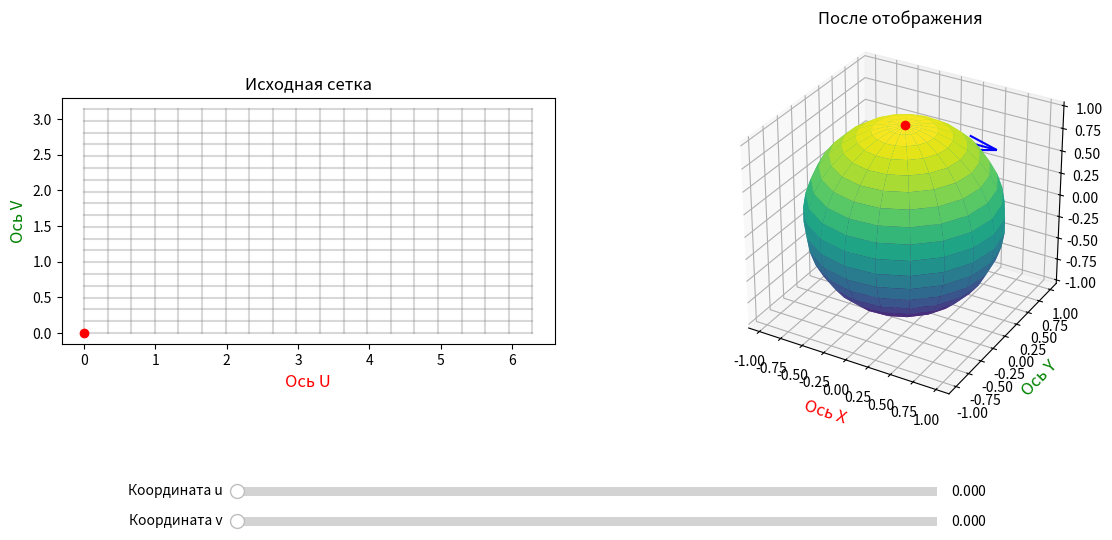

Reproduce this figure in Python.
import numpy as np
import matplotlib.pyplot as plt
from matplotlib.widgets import Slider
import sys

# Касательное векторное поле

class Surface2D: # Parent Class
    def __init__(self, u_start, u_end, num_of_u_points, v_start, v_end, num_of_v_points):
        self.u = np.linspace(u_start, u_end, num_of_u_points)
        self.v = np.linspace(v_start, v_end, num_of_v_points)
        self.U, self.V = np.meshgrid(self.u, self.v)

    def get_data_to_draw(self):
        return
    
    def transform(self, u, v):
        return self.X(u, v), self.Y(u, v), self.Z(u, v)
    
    def jacobian(self, u, v):
        return np.array([
            [self.Xu(u, v), self.Xv(u, v)],
            [self.Yu(u, v), self.Yv(u, v)],
            [self.Zu(u, v), self.Zv(u, v)],
        ])

    def normal(self, u, v):
        du = np.array([self.Xu(u, v), self.Yu(u, v), self.Zu(u, v)])
        dv = np.array([self.Xv(u, v), self.Yv(u, v), self.Zv(u, v)])
        return np.cross(du, dv)
    
    def get_data_to_draw(self):
        X = self.X(self.U, self.V)
        Y = self.Y(self.U, self.V)
        Z = self.Z(self.U, self.V)
        Xu = self.Xu(self.U, self.V)
        Yu = self.Yu(self.U, self.V)
        Zu = self.Zu(self.U, self.V)
        Xv = self.Xv(self.U, self.V)
        Yv = self.Yv(self.U, self.V)
        Zv = self.Zv(self.U, self.V)

        return self.U,self.V,X,Y,Z,Xu,Yu,Zu,Xv,Yv,Zv

class Sphere(Surface2D):
    def X(self, u, v):
        return np.cos(u) * np.sin(v)
    def Y(self, u, v):
        return np.sin(u) * np.sin(v)
    def Z(self, u, v):
        return np.cos(v)
    # частные производные по u
    def Xu(self, u, v):
        return -np.sin(u) * np.sin(v)
    def Yu(self, u, v):
        return np.cos(u) * np.sin(v)
    def Zu(self, u, v):
        return np.zeros_like(u)
    # частные производные по v
    def Xv(self, u, v):
        return np.cos(u) * np.cos(v)
    def Yv(self, u, v):
        return np.sin(u) * np.cos(v)
    def Zv(self, u, v):
        return np.ones_like(u) * -np.sin(v)

u_min=0
u_max=2*np.pi
v_min=0
v_max=np.pi
num_of_u=20
num_of_v=20
surface = Sphere(u_min, u_max, num_of_u, v_min, v_max, num_of_v)

U, V, X, Y, Z, Xu, Yu, Zu, Xv, Yv, Zv = surface.get_data_to_draw()

# Касательное векторное поле
def xi_u(u, v):
    return np.sin(u) + np.cos(v)
def xi_v(u, v):
    return np.sin(u) * np.cos(v)
def xi(u, v, r_u, r_v):
    return (
        xi_u(u, v) * r_u[0] + xi_v(u, v) * r_v[0],
        xi_u(u, v) * r_u[1] + xi_v(u, v) * r_v[1],
        xi_u(u, v) * r_u[2] + xi_v(u, v) * r_v[2],
    )

# Фигуры
fig = plt.figure(figsize=(14, 6))
plt.subplots_adjust(bottom=0.25)  # Leave room at the bottom for sliders

ax1 = fig.add_subplot(1, 2, 1)
ax2 = fig.add_subplot(1, 2, 2, projection='3d')

dot2d, = ax1.plot([0], [0], 'ro', zorder=10) 
dot3d, = ax2.plot([0], [0], [0], 'ro', zorder=10)

ax_u = fig.add_axes([0.25, 0.1, 0.5, 0.03])
ax_v = fig.add_axes([0.25, 0.05, 0.5, 0.03])
u_slider = Slider(ax = ax_u, label = 'Координата u', valmin = u_min, valmax = u_max, valinit = 0)
v_slider = Slider(ax = ax_v, label = 'Координата v', valmin = v_min, valmax = v_max, valinit = 0)

# Отрисовка исходной сетки
for i in range(num_of_u):
    ax1.plot(U[i, :], V[i, :], 'gray', alpha=0.3)
for i in range(num_of_v):
    ax1.plot(U[:, i], V[:, i], 'gray', alpha=0.3)
ax1.set_title("Исходная сетка")
ax1.set_aspect('equal')
ax1.set_xlabel('Ось U', fontsize=12, color='red')
ax1.set_ylabel('Ось V', fontsize=12, color='green')

# Отрисовка преобразованной сетки
ax2.plot_surface(X, Y, Z, cmap='viridis', alpha=1, shade=True)
#ax2.plot_wireframe(X, Y, Z, color = 'gray')
ax2.set_title("После отображения")
ax2.set_aspect('equal')
ax2.set_xlabel('Ось X', fontsize=12, color='red')
ax2.set_ylabel('Ось Y', fontsize=12, color='green')
ax2.set_zlabel('Ось Z', fontsize=12, color='blue', labelpad=10)

vec_u = ax2.quiver(0, 0, 0, 0, 0, 0, color='red')
vec_v = ax2.quiver(0, 0, 0, 0, 0, 0, color='blue')
vec_normal = ax2.quiver(0, 0, 0, 0, 0, 0, color='green')
# векторное поле в точке
vec_xi = ax2.quiver(0, 0, 0, 0, 0, 0, color='pink')

# Отрисовка касательного поля
step = 1
length = 0.3
should_normalize = False
X_xi, Y_xi, Z_xi = xi(U, V, (Xu, Yu, Zu), (Xv, Yv, Zv))
ax2.quiver(
    X[::step, ::step], Y[::step, ::step], Z[::step, ::step], 
    X_xi[::step, ::step], Y_xi[::step, ::step], Z_xi[::step, ::step], 
    color='magenta', length=length, normalize=should_normalize, alpha=0,
)

# Update function
def update(val):
    u = u_slider.val
    v = v_slider.val
    p0 = [u, v]
    p0t = surface.transform(p0[0], p0[1])

    dot2d.set_data([p0[0]], [p0[1]])

    dot3d.set_data([p0t[0]], [p0t[1]])
    dot3d.set_3d_properties([p0t[2]]) # Для 3D оси Z обновляется отдельно

    x, y, z = surface.X(u, v), surface.Y(u, v), surface.Z(u, v)
    xu, yu, zu = surface.Xu(u, v), surface.Yu(u, v), surface.Zu(u, v)
    xv, yv, zv = surface.Xv(u, v), surface.Yv(u, v), surface.Zv(u, v)
    x_xi, y_xi, z_xi = xi(u, v, (xu, yu, zu), (xv, yv, zv))

    global vec_u # чтобы использовалсь существующая переменная, объявленная вне этой функции
    global vec_v
    global vec_xi
    
    # 1. Стираем старый вектор, если он существует
    if vec_u is not None:
        vec_u.remove()
    if vec_v is not None:
        vec_v.remove()
    if vec_xi is not None:
        vec_xi.remove()

    vec_u=ax2.quiver(x, y, z, xu, yu, zu, color='red')
    vec_v=ax2.quiver(x, y, z, xv, yv, zv, color='blue')
    vec_xi=ax2.quiver(x, y, z, x_xi, y_xi, z_xi, color='purple')

    fig.canvas.draw_idle()

u_slider.on_changed(update)
v_slider.on_changed(update)

update(0)

plt.show()
